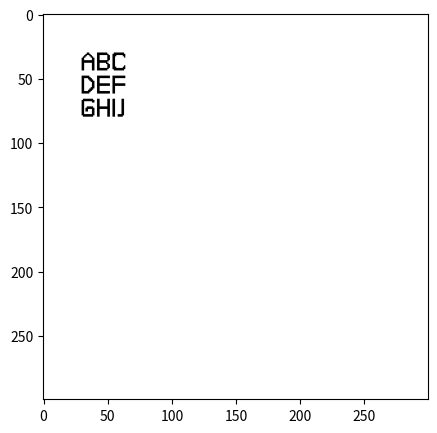

The matplotlib source for this figure:
import numpy as np
from matplotlib import pyplot as plt

#FUNCTION TO ADD TEXT TO AN IMAGE
def add_text_to_image(image, pos_y, pos_x, ch, R, G, B, ukuran_teks):
    char_a = np.array([[0, 0, 0, 0, 1, 1, 0, 0, 0, 0, 0, 0], \
                       [0, 0, 0, 1, 1, 1, 1, 0, 0, 0, 0, 0], \
                       [0, 0, 1, 1, 0, 0, 1, 1, 0, 0, 0, 0], \
                       [0, 1, 1, 0, 0, 0, 0, 1, 1, 0, 0, 0], \
                       [1, 1, 0, 0, 0, 0, 0, 0, 1, 1, 0, 0], \
                       [1, 1, 0, 0, 0, 0, 0, 0, 1, 1, 0, 0], \
                       [1, 1, 1, 1, 1, 1, 1, 1, 1, 1, 0, 0], \
                       [1, 1, 1, 1, 1, 1, 1, 1, 1, 1, 0, 0], \
                       [1, 1, 0, 0, 0, 0, 0, 0, 1, 1, 0, 0], \
                       [1, 1, 0, 0, 0, 0, 0, 0, 1, 1, 0, 0], \
                       [1, 1, 0, 0, 0, 0, 0, 0, 1, 1, 0, 0], \
                       [1, 1, 0, 0, 0, 0, 0, 0, 1, 1, 0, 0], \
                       [1, 1, 0, 0, 0, 0, 0, 0, 1, 1, 0, 0], \
                       [1, 1, 0, 0, 0, 0, 0, 0, 1, 1, 0, 0]])

    char_b = np.array([[1, 1, 1, 1, 1, 1, 1, 1, 0, 0, 0, 0], \
                       [1, 1, 1, 1, 1, 1, 1, 1, 1, 0, 0, 0], \
                       [1, 1, 0, 0, 0, 0, 0, 0, 1, 1, 0, 0], \
                       [1, 1, 0, 0, 0, 0, 0, 0, 1, 1, 0, 0], \
                       [1, 1, 0, 0, 0, 0, 0, 0, 1, 1, 0, 0], \
                       [1, 1, 0, 0, 0, 0, 0, 0, 1, 1, 0, 0], \
                       [1, 1, 1, 1, 1, 1, 1, 1, 1, 0, 0, 0], \
                       [1, 1, 1, 1, 1, 1, 1, 1, 0, 0, 0, 0], \
                       [1, 1, 0, 0, 0, 0, 0, 1, 1, 0, 0, 0], \
                       [1, 1, 0, 0, 0, 0, 0, 0, 1, 1, 0, 0], \
                       [1, 1, 0, 0, 0, 0, 0, 0, 1, 1, 0, 0], \
                       [1, 1, 0, 0, 0, 0, 0, 0, 1, 1, 0, 0], \
                       [1, 1, 1, 1, 1, 1, 1, 1, 1, 0, 0, 0], \
                       [1, 1, 1, 1, 1, 1, 1, 1, 0, 0, 0, 0]])

    char_c = np.array([[0, 1, 1, 1, 1, 1, 1, 1, 1, 0, 0, 0], \
                       [1, 1, 1, 1, 1, 1, 1, 1, 1, 1, 0, 0], \
                       [1, 1, 1, 0, 0, 0, 0, 0, 1, 1, 0, 0], \
                       [1, 1, 0, 0, 0, 0, 0, 0, 0, 1, 0, 0], \
                       [1, 1, 0, 0, 0, 0, 0, 0, 0, 0, 0, 0], \
                       [1, 1, 0, 0, 0, 0, 0, 0, 0, 0, 0, 0], \
                       [1, 1, 0, 0, 0, 0, 0, 0, 0, 0, 0, 0], \
                       [1, 1, 0, 0, 0, 0, 0, 0, 0, 0, 0, 0], \
                       [1, 1, 0, 0, 0, 0, 0, 0, 0, 0, 0, 0], \
                       [1, 1, 0, 0, 0, 0, 0, 0, 0, 0, 0, 0], \
                       [1, 1, 0, 0, 0, 0, 0, 0, 0, 1, 0, 0], \
                       [1, 1, 1, 0, 0, 0, 0, 0, 1, 1, 0, 0], \
                       [1, 1, 1, 1, 1, 1, 1, 1, 1, 1, 0, 0], \
                       [0, 1, 1, 1, 1, 1, 1, 1, 1, 0, 0, 0]])
    char_d = np.array([[1, 1, 1, 1, 1, 1, 0, 0, 0, 0, 0, 0], \
                       [1, 1, 1, 1, 1, 1, 1, 0, 0, 0, 0, 0], \
                       [1, 1, 0, 0, 0, 1, 1, 1, 0, 0, 0, 0], \
                       [1, 1, 0, 0, 0, 0, 1, 1, 1, 0, 0, 0], \
                       [1, 1, 0, 0, 0, 0, 0, 1, 1, 1, 0, 0], \
                       [1, 1, 0, 0, 0, 0, 0, 0, 1, 1, 0, 0], \
                       [1, 1, 0, 0, 0, 0, 0, 0, 1, 1, 0, 0], \
                       [1, 1, 0, 0, 0, 0, 0, 0, 1, 1, 0, 0], \
                       [1, 1, 0, 0, 0, 0, 0, 0, 1, 1, 0, 0], \
                       [1, 1, 0, 0, 0, 0, 0, 1, 1, 1, 0, 0], \
                       [1, 1, 0, 0, 0, 0, 1, 1, 1, 0, 0, 0], \
                       [1, 1, 0, 0, 0, 1, 1 ,1, 0, 0, 0, 0], \
                       [1, 1, 1, 1, 1, 1, 1, 0, 0, 0, 0, 0], \
                       [1, 1, 1, 1, 1, 1, 0, 0, 0, 0, 0, 0]])

    char_e = np.array([[1, 1, 1, 1, 1, 1, 1, 1, 1, 1, 0, 0], \
                       [1, 1, 1, 1, 1, 1, 1, 1, 1, 1, 0, 0], \
                       [1, 1, 0, 0, 0, 0, 0, 0, 0, 0, 0, 0], \
                       [1, 1, 0, 0, 0, 0, 0, 0, 0, 0, 0, 0], \
                       [1, 1, 0, 0, 0, 0, 0, 0, 0, 0, 0, 0], \
                       [1, 1, 0, 0, 0, 0, 0, 0, 0, 0, 0, 0], \
                       [1, 1, 1, 1, 1, 1, 1, 1, 1, 1, 0, 0], \
                       [1, 1, 1, 1, 1, 1, 1, 1, 1, 1, 0, 0], \
                       [1, 1, 0, 0, 0, 0, 0, 0, 0, 0, 0, 0], \
                       [1, 1, 0, 0, 0, 0, 0, 0, 0, 0, 0, 0], \
                       [1, 1, 0, 0, 0, 0, 0, 0, 0, 0, 0, 0], \
                       [1, 1, 0, 0, 0, 0, 0, 0, 0, 0, 0, 0], \
                       [1, 1, 1, 1, 1, 1, 1, 1, 1, 1, 0, 0], \
                       [1, 1, 1, 1, 1, 1, 1, 1, 1, 1, 0, 0]])
    char_f = np.array([[1, 1, 1, 1, 1, 1, 1, 1, 1, 1, 0, 0], \
                       [1, 1, 1, 1, 1, 1, 1, 1, 1, 1, 0, 0], \
                       [1, 1, 0, 0, 0, 0, 0, 0, 0, 0, 0, 0], \
                       [1, 1, 0, 0, 0, 0, 0, 0, 0, 0, 0, 0], \
                       [1, 1, 0, 0, 0, 0, 0, 0, 0, 0, 0, 0], \
                       [1, 1, 0, 0, 0, 0, 0, 0, 0, 0, 0, 0], \
                       [1, 1, 1, 1, 1, 1, 1, 1, 1, 1, 0, 0], \
                       [1, 1, 1, 1, 1, 1, 1, 1, 1, 1, 0, 0], \
                       [1, 1, 0, 0, 0, 0, 0, 0, 0, 0, 0, 0], \
                       [1, 1, 0, 0, 0, 0, 0, 0, 0, 0, 0, 0], \
                       [1, 1, 0, 0, 0, 0, 0, 0, 0, 0, 0, 0], \
                       [1, 1, 0, 0, 0, 0, 0, 0, 0, 0, 0, 0], \
                       [1, 1, 0, 0, 0, 0, 0, 0, 0, 0, 0, 0], \
                       [1, 1, 0, 0, 0, 0, 0, 0, 0, 0, 0, 0]])
    char_g = np.array([[0, 1, 1, 1, 1, 1, 1, 1, 1, 0, 0, 0], \
                       [1, 1, 1, 1, 1, 1, 1, 1, 1, 1, 0, 0], \
                       [1, 1, 0, 0, 0, 0, 0, 0, 1, 1, 0, 0], \
                       [1, 1, 0, 0, 0, 0, 0, 0, 0, 0, 0, 0], \
                       [1, 1, 0, 0, 0, 0, 0, 0, 0, 0, 0, 0], \
                       [1, 1, 0, 0, 0, 0, 0, 0, 0, 0, 0, 0], \
                       [1, 1, 0, 0, 1, 1, 1, 1, 1, 0, 0, 0], \
                       [1, 1, 0, 1, 1, 1, 1, 1, 1, 1, 0, 0], \
                       [1, 1, 0, 1, 1, 0, 0, 0, 1, 1, 0, 0], \
                       [1, 1, 0, 1, 1, 0, 0, 0, 1, 1, 0, 0], \
                       [1, 1, 0, 0, 0, 0, 0, 0, 1, 1, 0, 0], \
                       [1, 1, 0, 0, 0, 0, 0, 0, 1, 1, 0, 0], \
                       [1, 1, 1, 1, 1, 1, 1, 1, 1, 1, 0, 0], \
                       [0, 1, 1, 1, 1, 1, 1, 1, 1, 0, 0, 0]])
    char_h = np.array([[1, 1, 0, 0, 0, 0, 0, 0, 1, 1, 0, 0], \
                       [1, 1, 0, 0, 0, 0, 0, 0, 1, 1, 0, 0], \
                       [1, 1, 0, 0, 0, 0, 0, 0, 1, 1, 0, 0], \
                       [1, 1, 0, 0, 0, 0, 0, 0, 1, 1, 0, 0], \
                       [1, 1, 0, 0, 0, 0, 0, 0, 1, 1, 0, 0], \
                       [1, 1, 0, 0, 0, 0, 0, 0, 1, 1, 0, 0], \
                       [1, 1, 1, 1, 1, 1, 1, 1, 1, 1, 0, 0], \
                       [1, 1, 1, 1, 1, 1, 1, 1, 1, 1, 0, 0], \
                       [1, 1, 0, 0, 0, 0, 0, 0, 1, 1, 0, 0], \
                       [1, 1, 0, 0, 0, 0, 0, 0, 1, 1, 0, 0], \
                       [1, 1, 0, 0, 0, 0, 0, 0, 1, 1, 0, 0], \
                       [1, 1, 0, 0, 0, 0, 0, 0, 1, 1, 0, 0], \
                       [1, 1, 0, 0, 0, 0, 0, 0, 1, 1, 0, 0], \
                       [1, 1, 0, 0, 0, 0, 0, 0, 1, 1, 0, 0]])

    char_i = np.array([[1, 1, 0, 0], \
                       [1, 1, 0, 0], \
                       [1, 1, 0, 0], \
                       [1, 1, 0, 0], \
                       [1, 1, 0, 0], \
                       [1, 1, 0, 0], \
                       [1, 1, 0, 0], \
                       [1, 1, 0, 0], \
                       [1, 1, 0, 0], \
                       [1, 1, 0, 0], \
                       [1, 1, 0, 0], \
                       [1, 1, 0, 0], \
                       [1, 1, 0, 0], \
                       [1, 1, 0, 0]])

    char_j = np.array([[0, 0, 0, 1, 1, 0, 0], \
                       [0, 0, 0, 1, 1, 0, 0], \
                       [0, 0, 0, 1, 1, 0, 0], \
                       [0, 0, 0, 1, 1, 0, 0], \
                       [0, 0, 0, 1, 1, 0, 0], \
                       [0, 0, 0, 1, 1, 0, 0], \
                       [0, 0, 0, 1, 1, 0, 0], \
                       [0, 0, 0, 1, 1, 0, 0], \
                       [0, 0, 0, 1, 1, 0, 0], \
                       [0, 0, 0, 1, 1, 0, 0], \
                       [0, 0, 0, 1, 1, 0, 0], \
                       [0, 0, 0, 1, 1, 0, 0], \
                       [1, 1, 1, 1, 1, 0, 0], \
                       [1, 1, 1, 1, 0, 0, 0]])

    if ch == "a": char = char_a
    if ch == "b": char = char_b
    if ch == "c": char = char_c
    if ch == "d": char = char_d
    if ch == "e": char = char_e
    if ch == "f": char = char_f
    if ch == "g": char = char_g
    if ch == "h": char = char_h
    if ch == "i": char = char_i
    if ch == "j": char = char_j

    print(char)
    m, n = char.shape  #Ukuran char by default adalah 14 x 12 (kurang lebih setara text size 12).

    print(m, n)
    zoom_factor = round(ukuran_teks/12)
    m_ = round(m/zoom_factor); n_ = round(n/zoom_factor)
    print(m_, n_)

    #if ukuran_teks < 12
        #Lakukan operasi downsize char dari 14x12 ke 7x6

    #if ukuran_teks == 24:
        #Lakukan operasi upsize char dari 14x12 ke 28x24

    #Teks bersifat transparan.
    #Piksel pada posisi selain "1" warnanya tetap mengikuti latar.
    for i in range(0, m):
        for j in range(0, n):
            if char[i, j] == 1:
                image[pos_y+i, pos_x+j, 0] = R
                image[pos_y+i, pos_x+j, 1] = G
                image[pos_y+i, pos_x+j, 2] = B

    return image

#====================================================================================
#USER ENTRIES
#====================================================================================
Y = 300; X = 300                                    #Resolution of the whole image.

#====================================================================================
#MAIN PROGRAM
#====================================================================================
#PREPARING IMAGE TO BE ADDED BY TEXTS
latar_hitam = np.zeros(shape=(Y, X, 3), dtype=np.uint8)
latar_putih = np.zeros(shape=(Y, X, 3), dtype=np.uint8)
latar_putih[:, :, :] = 255

#POSITION, COLOR AND SIZE OF THE TEXT
start_y = int(round(0.1*Y)); start_x = int(round(0.1*X))
pos_y = start_y; pos_x = start_x
R = int(0); G = int(0); B = int(0)
ukuran = 12

#CALL THE FUNCTION FOR ADDING THE TEXT
gambar_dan_teks = add_text_to_image(latar_putih, pos_y, pos_x, "a", R, G, B, ukuran)
pos_x = pos_x + 12
gambar_dan_teks = add_text_to_image(latar_putih, pos_y, pos_x, "b", R, G, B, ukuran)
pos_x = pos_x + 12
gambar_dan_teks = add_text_to_image(latar_putih, pos_y, pos_x, "c", R, G, B, ukuran)
pos_x = start_x
pos_y = pos_y + 18
gambar_dan_teks = add_text_to_image(latar_putih, pos_y, pos_x, "d", R, G, B, ukuran)
pos_x = pos_x + 12
gambar_dan_teks = add_text_to_image(latar_putih, pos_y, pos_x, "e", R, G, B, ukuran)
pos_x = pos_x + 12
gambar_dan_teks = add_text_to_image(latar_putih, pos_y, pos_x, "f", R, G, B, ukuran)
pos_x = start_x
pos_y = pos_y + 18
gambar_dan_teks = add_text_to_image(latar_putih, pos_y, pos_x, "g", R, G, B, ukuran)
pos_x = pos_x + 12
gambar_dan_teks = add_text_to_image(latar_putih, pos_y, pos_x, "h", R, G, B, ukuran)
pos_x = pos_x + 12
gambar_dan_teks = add_text_to_image(latar_putih, pos_y, pos_x, "i", R, G, B, ukuran)
pos_x = pos_x + 4
gambar_dan_teks = add_text_to_image(latar_putih, pos_y, pos_x, "j", R, G, B, ukuran)

#SHOW THE RESULT
plt.imsave("gambar_dan_teks.jpg", gambar_dan_teks)

plt.figure(figsize=(7, 5), dpi=200)   #Width and height of the image window in inches.
plt.imshow(gambar_dan_teks)
plt.show()